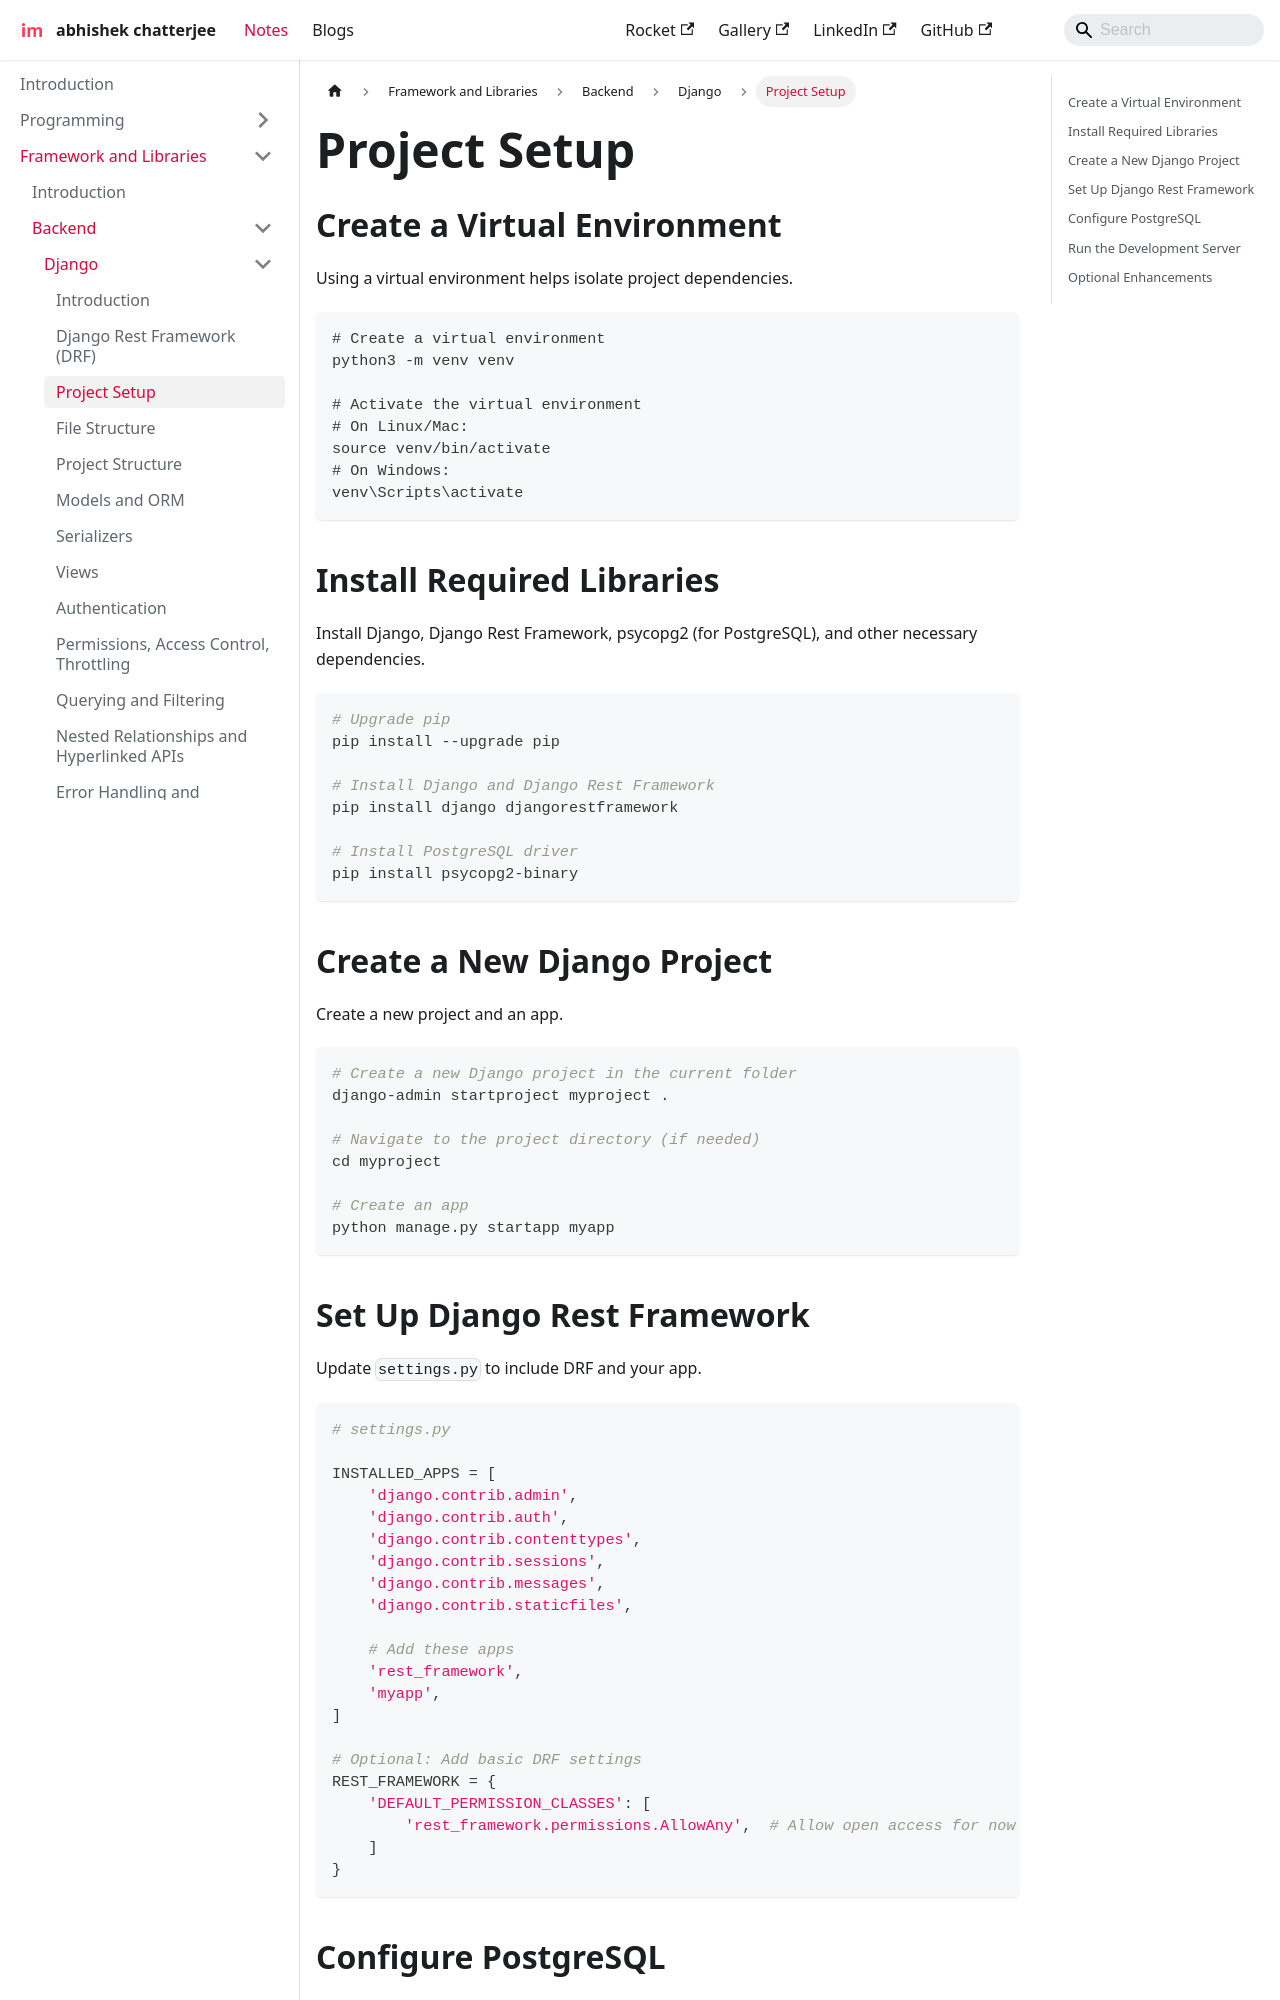

repository: imdeepmind/imdeepmind.github.io · page: docs/frameworks-libraries/backend/django/project-setup/index.html · generator: docusaurus

---
sidebar_position: 3
---

# Project Setup

## Create a Virtual Environment

Using a virtual environment helps isolate project dependencies.

```cmd
# Create a virtual environment
python3 -m venv venv

# Activate the virtual environment
# On Linux/Mac:
source venv/bin/activate
# On Windows:
venv\Scripts\activate
```

## Install Required Libraries

Install Django, Django Rest Framework, psycopg2 (for PostgreSQL), and other necessary dependencies.

```python
# Upgrade pip
pip install --upgrade pip

# Install Django and Django Rest Framework
pip install django djangorestframework

# Install PostgreSQL driver
pip install psycopg2-binary
```

## Create a New Django Project

Create a new project and an app.

```python
# Create a new Django project in the current folder
django-admin startproject myproject .

# Navigate to the project directory (if needed)
cd myproject

# Create an app
python manage.py startapp myapp
```

## Set Up Django Rest Framework

Update `settings.py` to include DRF and your app.

```python
# settings.py

INSTALLED_APPS = [
    'django.contrib.admin',
    'django.contrib.auth',
    'django.contrib.contenttypes',
    'django.contrib.sessions',
    'django.contrib.messages',
    'django.contrib.staticfiles',

    # Add these apps
    'rest_framework',
    'myapp',
]

# Optional: Add basic DRF settings
REST_FRAMEWORK = {
    'DEFAULT_PERMISSION_CLASSES': [
        'rest_framework.permissions.AllowAny',  # Allow open access for now
    ]
}
```
